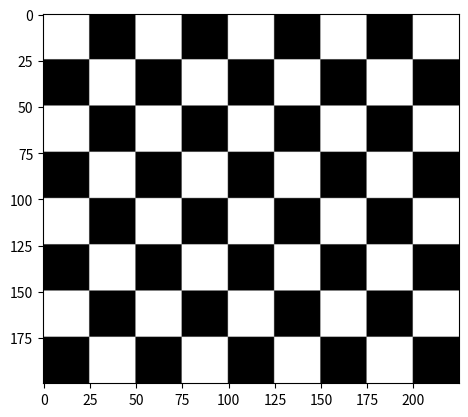

Write Python code to recreate this figure.
import numpy as np
import matplotlib.pyplot as plt

def sachovnica(velicina_kvadrata, broj_redaka, broj_stupaca):
    v = velicina_kvadrata
    bijeli = np.ones((v, v), dtype=np.uint8) * 255
    crni = np.zeros((v, v), dtype=np.uint8)

    redovi = []
    for i in range(broj_redaka):
        red = []
        for j in range(broj_stupaca):
            if (i + j) % 2 == 0:
                red.append(bijeli)
            else:
                red.append(crni)
        redovi.append(np.hstack(red))

    slika = np.vstack(redovi)
    return slika

img = sachovnica(25, 8, 9)

plt.imshow(img, cmap='gray', vmin=0, vmax=255)
plt.show()
